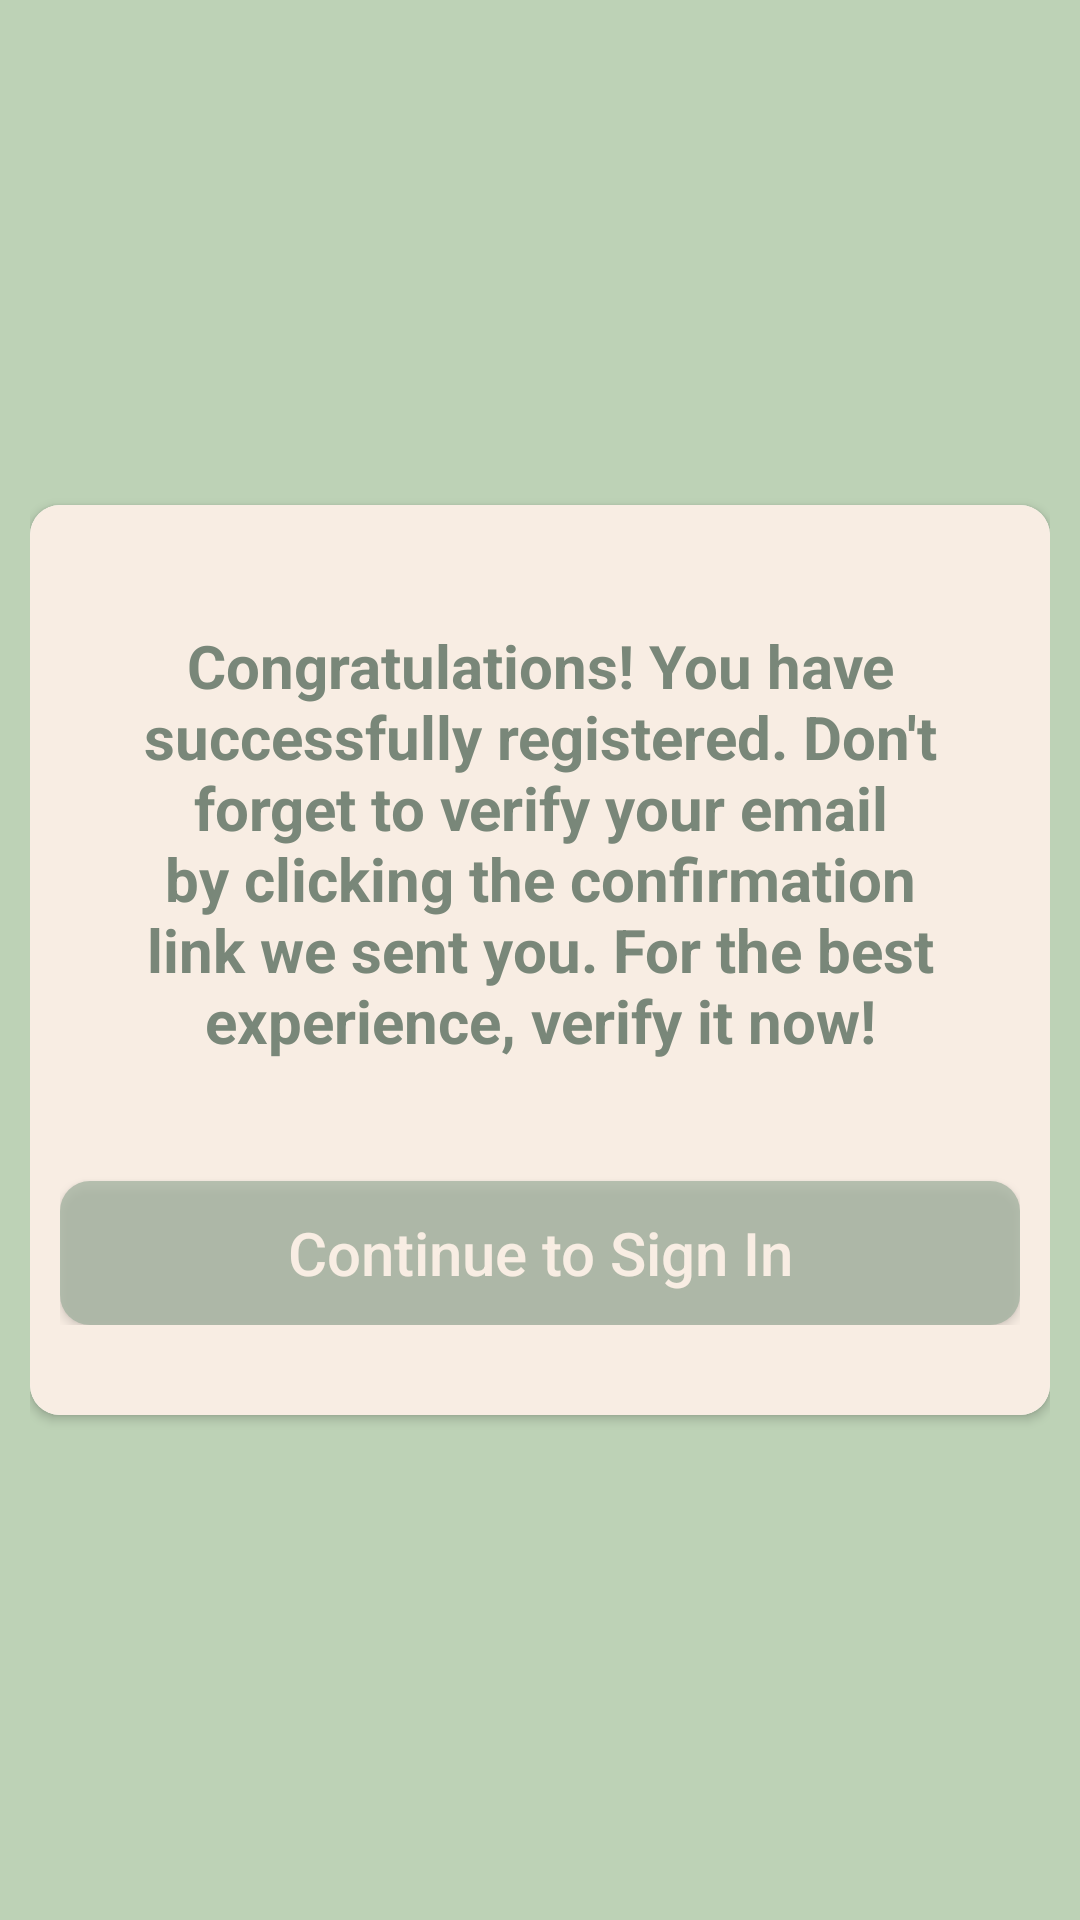

Here is an Android app screen rendered from its layout file. Give the layout XML and the strings, colors and styles it references.
<!-- AndroidManifest.xml: application theme Theme.ECommerce -->
<!-- res/layout/fragment_success_sign_up.xml -->
<?xml version="1.0" encoding="utf-8"?>
<LinearLayout xmlns:android="http://schemas.android.com/apk/res/android"
    xmlns:tools="http://schemas.android.com/tools"
    android:layout_width="match_parent"
    android:layout_height="match_parent"
    xmlns:app="http://schemas.android.com/apk/res-auto"
    tools:context=".SuccessSignUpFragment"
    android:background="@color/colorSecondary"
    android:gravity="center"
    android:padding="10dp">
    <androidx.cardview.widget.CardView
        android:layout_width="match_parent"
        android:layout_height="wrap_content"
        app:cardCornerRadius="10dp">

        <LinearLayout
            android:layout_width="match_parent"
            android:layout_height="wrap_content"
            android:paddingHorizontal="10dp"
            android:paddingVertical="30dp"
            android:orientation="vertical"
            android:background="@color/colorPrimary">

            <TextView
                android:layout_width="match_parent"
                android:layout_height="wrap_content"
                android:text="@string/success_sign_up_message"
                android:textAlignment="center"
                android:padding="10dp"
                android:textColor="@color/colorText"
                android:textStyle="bold"
                android:textSize="20sp"/>
            <androidx.appcompat.widget.AppCompatButton
                android:id="@+id/btn_continue_to_sign_in"
                android:layout_width="match_parent"
                android:layout_height="wrap_content"
                android:text="@string/continue_to_sign_in"
                android:textAllCaps="false"
                android:layout_marginTop="30dp"
                android:background="@drawable/inactive_navigate_button_background"
                android:textColor="@color/colorPrimary"
                android:textSize="20sp"/>
        </LinearLayout>
    </androidx.cardview.widget.CardView>



</LinearLayout>
<!-- resources referenced by this layout -->
<resources>
  <color name="colorPrimary">#F8EDE3</color>
  <color name="colorSecondary">#BDD2B6</color>
  <color name="colorText">#798779</color>
  <!-- drawable inactive_navigate_button_background (drawable) -->
  <?xml version="1.0" encoding="utf-8"?>
  <shape xmlns:android="http://schemas.android.com/apk/res/android">
  <corners android:radius="10dp"/>
      <solid android:color="#BFA2B29F"/>
  </shape>
  <string name="continue_to_sign_in">Continue to Sign In</string>
  <string name="success_sign_up_message">Congratulations! You have successfully registered. Don\'t forget to verify your email by clicking the confirmation link we sent you. For the best experience, verify it now!</string>
  <style name="Theme.ECommerce" parent="Base.Theme.ECommerce" />
  <style name="Base.Theme.ECommerce" parent="Theme.Material3.DayNight.NoActionBar">
          
          
      </style>
</resources>
